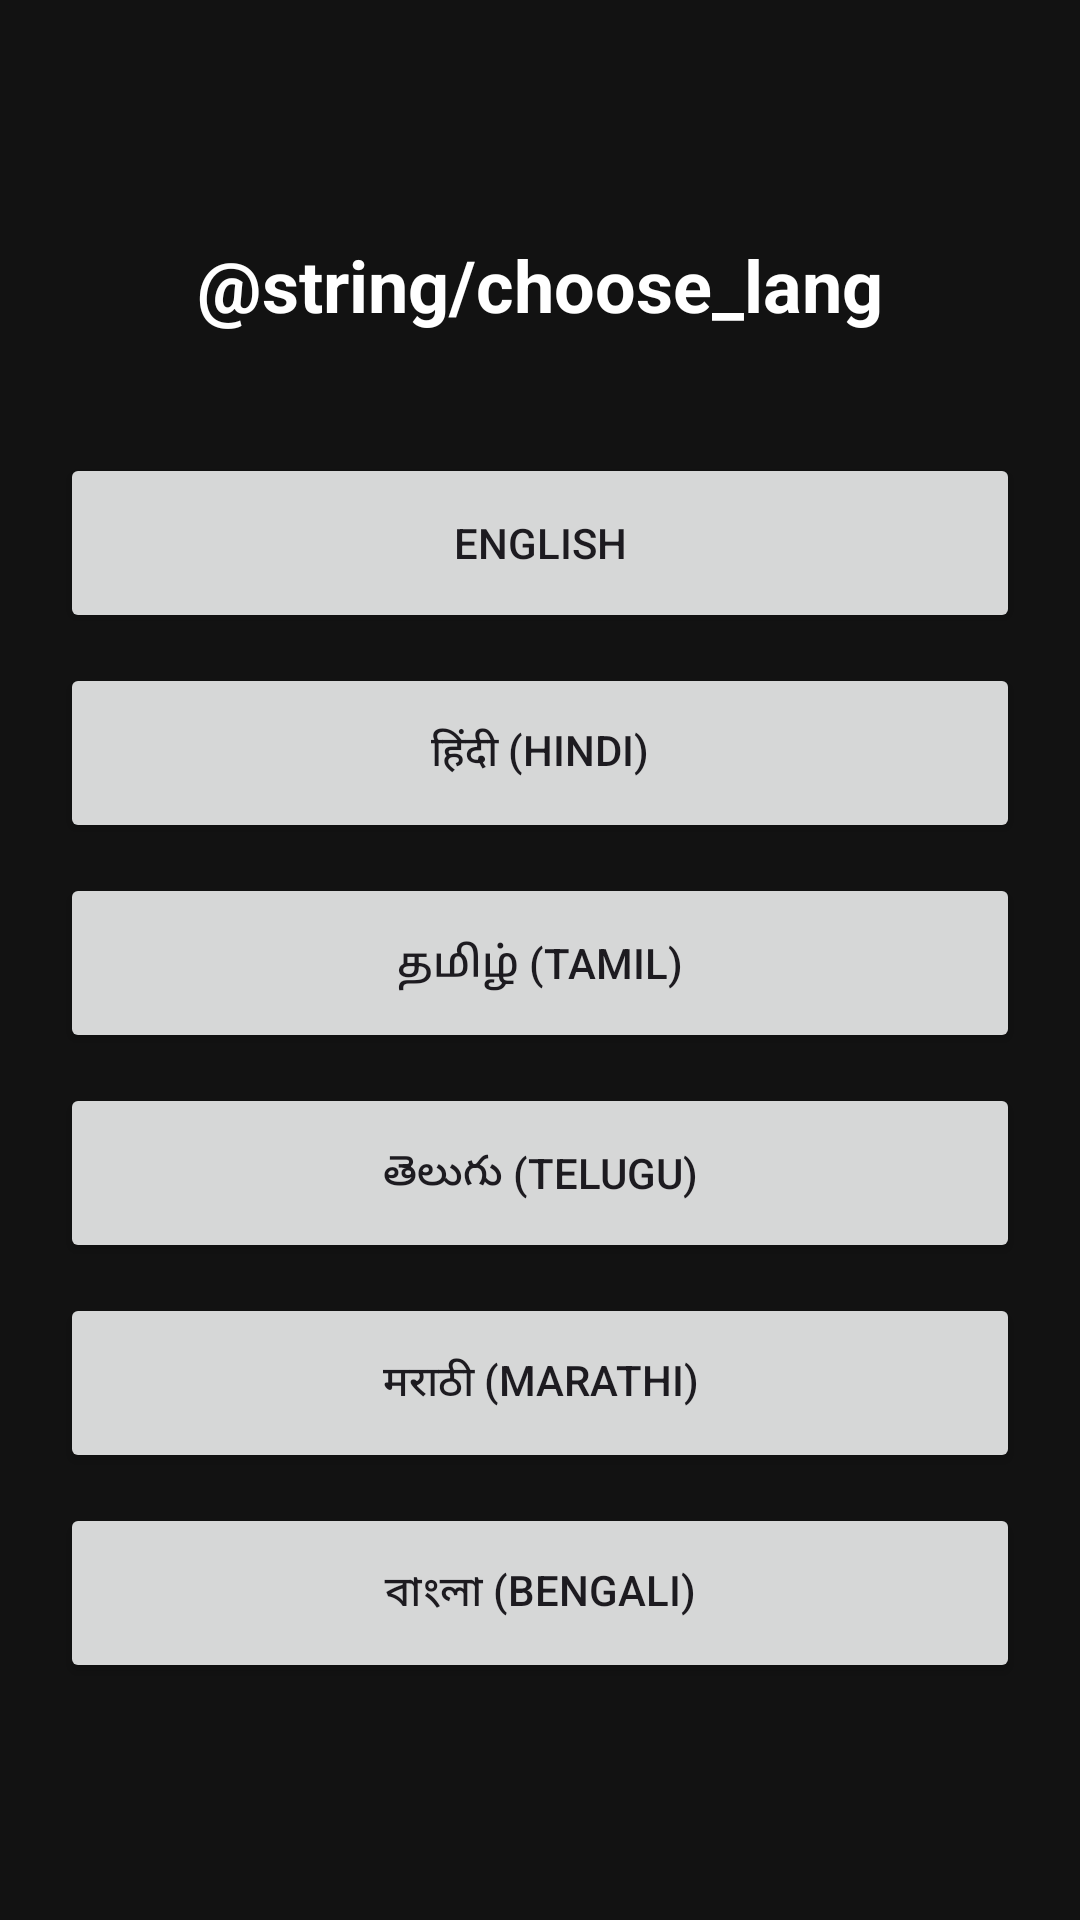

Write the Android layout XML for this screen, with the resource values it uses.
<!-- AndroidManifest.xml: application theme Theme.LiveSense -->
<!-- res/layout/activity_language.xml -->
<?xml version="1.0" encoding="utf-8"?>

<LinearLayout xmlns:android="http://schemas.android.com/apk/res/android"
    android:layout_width="match_parent"
    android:layout_height="match_parent"
    android:orientation="vertical"
    android:gravity="center"
    android:padding="20dp"
    android:background="#121212">

    <TextView
        android:layout_width="wrap_content"
        android:layout_height="wrap_content"
        android:text="@string/choose_lang"
        android:textColor="#FFFFFF"
        android:textSize="24sp"
        android:textStyle="bold"
        android:layout_marginBottom="40dp"/>

    <Button android:id="@+id/btnEn" android:layout_width="match_parent" android:layout_height="60dp" android:text="English" android:layout_marginBottom="10dp"/>
    <Button android:id="@+id/btnHi" android:layout_width="match_parent" android:layout_height="60dp" android:text="हिंदी (Hindi)" android:layout_marginBottom="10dp"/>
    <Button android:id="@+id/btnTa" android:layout_width="match_parent" android:layout_height="60dp" android:text="தமிழ் (Tamil)" android:layout_marginBottom="10dp"/>
    <Button android:id="@+id/btnTe" android:layout_width="match_parent" android:layout_height="60dp" android:text="తెలుగు (Telugu)" android:layout_marginBottom="10dp"/>
    <Button android:id="@+id/btnMr" android:layout_width="match_parent" android:layout_height="60dp" android:text="मराठी (Marathi)" android:layout_marginBottom="10dp"/>
    <Button android:id="@+id/btnBn" android:layout_width="match_parent" android:layout_height="60dp" android:text="বাংলা (Bengali)"/>

</LinearLayout>
<!-- resources referenced by this layout -->
<resources>
  <string name="choose_lang">ভাষা নির্বাচন করুন</string>
  <style name="Theme.LiveSense" parent="Base.Theme.LiveSense" />
  <style name="Base.Theme.LiveSense" parent="Theme.Material3.DayNight.NoActionBar">
          
          
      </style>
</resources>
